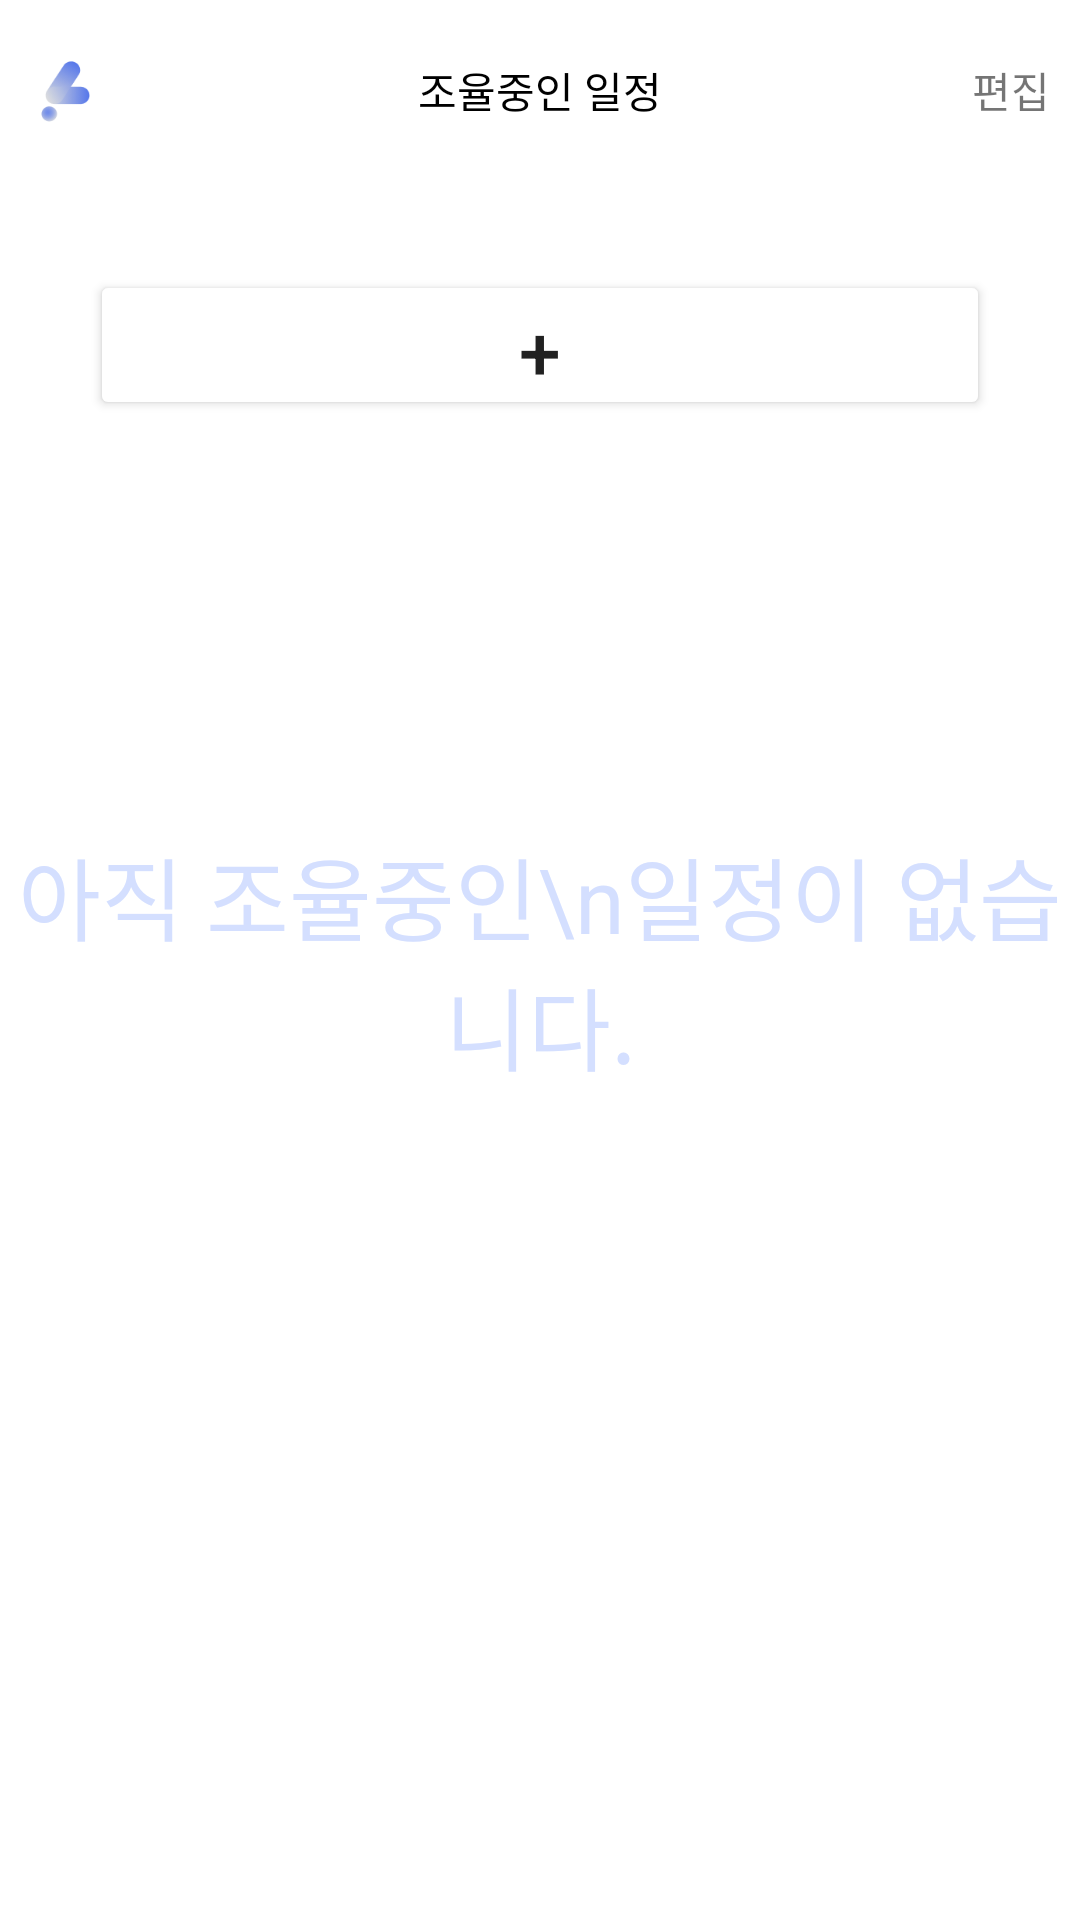

Layout XML and referenced resources for this Android screen:
<!-- AndroidManifest.xml: application theme Theme.TimeTuning_hackathon -->
<!-- res/layout/fragment_updateplan.xml -->
<?xml version="1.0" encoding="utf-8"?>
<androidx.constraintlayout.widget.ConstraintLayout xmlns:android="http://schemas.android.com/apk/res/android"
    xmlns:app="http://schemas.android.com/apk/res-auto"
    xmlns:tools="http://schemas.android.com/tools"
    android:layout_width="match_parent"
    android:layout_height="match_parent"
    android:background="@color/mainBackgroundColor"
    tools:context=".UpdatePlanFragment">


    <androidx.constraintlayout.widget.ConstraintLayout
        android:id="@+id/plan_top_bar"
        android:layout_width="match_parent"
        android:layout_height="60dp"
        android:background="#FFFFFF"
        app:layout_constraintTop_toTopOf="parent">

        <ImageView
            android:id="@+id/create_plan"
            android:layout_width="30dp"
            android:layout_height="30dp"
            android:layout_margin="7dp"
            android:rotation="180"
            android:src="@drawable/btn_createplan"
            app:layout_constraintBottom_toBottomOf="parent"
            app:layout_constraintStart_toStartOf="parent"
            app:layout_constraintTop_toTopOf="parent" />


        <TextView
            android:layout_width="wrap_content"
            android:layout_height="wrap_content"
            android:text="조율중인 일정"
            android:textColor="#000000"
            app:layout_constraintBottom_toBottomOf="parent"
            app:layout_constraintEnd_toEndOf="parent"
            app:layout_constraintStart_toStartOf="parent"
            app:layout_constraintTop_toTopOf="parent" />

        <TextView
            android:id="@+id/btn_updata_plan"
            android:layout_width="wrap_content"
            android:layout_height="wrap_content"
            android:layout_margin="10dp"
            android:text="편집"
            android:textColor="@color/appMainColor"
            app:layout_constraintBottom_toBottomOf="parent"
            app:layout_constraintEnd_toEndOf="parent"
            app:layout_constraintTop_toTopOf="parent" />


    </androidx.constraintlayout.widget.ConstraintLayout>


    

        <ScrollView
            android:layout_width="match_parent"
            android:layout_height="0dp"
            app:layout_constraintBottom_toBottomOf="parent"
            app:layout_constraintTop_toBottomOf="@id/plan_top_bar">

            <androidx.constraintlayout.widget.ConstraintLayout
                android:layout_width="match_parent"
                android:layout_height="match_parent"
                app:layout_constraintBottom_toBottomOf="parent"
                app:layout_constraintEnd_toEndOf="parent"
                app:layout_constraintStart_toStartOf="parent"
                app:layout_constraintTop_toBottomOf="@id/plan_top_bar">


                <Button
                    android:id="@+id/plan_plus"
                    android:layout_width="match_parent"
                    android:layout_height="50dp"
                    android:layout_margin="30dp"
                    android:layout_marginTop="20dp"
                    android:backgroundTint="#FFFFFF"
                    android:elevation="5dp"
                    android:text="+"
                    android:textColor="@color/mainLineColor"
                    android:textSize="25sp"
                    app:layout_constraintEnd_toEndOf="parent"
                    app:layout_constraintStart_toStartOf="parent"
                    app:layout_constraintTop_toTopOf="parent" />

                <androidx.recyclerview.widget.RecyclerView
                    android:id="@+id/updateplan_schedule_rv"
                    android:layout_width="match_parent"
                    android:layout_height="0dp"
                    android:layout_margin="20dp"
                    android:orientation="vertical"
                    app:layoutManager="androidx.recyclerview.widget.LinearLayoutManager"
                    app:layout_constraintEnd_toEndOf="parent"
                    app:layout_constraintStart_toStartOf="parent"
                    app:layout_constraintTop_toBottomOf="@id/plan_plus"
                    tools:listitem="@layout/schedule_list_rv_item" />


            </androidx.constraintlayout.widget.ConstraintLayout>


        </ScrollView>


    <TextView
        android:id="@+id/updateplan_null_tv"
        android:layout_width="wrap_content"
        android:layout_height="wrap_content"
        android:gravity="center"
        android:text="아직 조율중인\n일정이 없습니다."
        android:textColor="#D4DFFF"
        android:textSize="30sp"
        android:visibility="visible"
        app:layout_constraintBottom_toBottomOf="parent"
        app:layout_constraintEnd_toEndOf="parent"
        app:layout_constraintStart_toStartOf="parent"
        app:layout_constraintTop_toTopOf="parent" />

</androidx.constraintlayout.widget.ConstraintLayout>
<!-- res/layout/schedule_list_rv_item.xml (included above) -->
<?xml version="1.0" encoding="utf-8"?>
<androidx.constraintlayout.widget.ConstraintLayout xmlns:android="http://schemas.android.com/apk/res/android"
    xmlns:app="http://schemas.android.com/apk/res-auto"
    android:id="@+id/schedule_rv_item_root"
    android:layout_width="match_parent"
    android:layout_height="110dp"
    android:layout_margin="10dp"
    android:background="@drawable/schedule_rv_item_round_corner"
    android:elevation="5dp">


    <View
        android:id="@+id/selected_color"
        android:layout_width="20dp"
        android:layout_height="match_parent"
        android:background="@drawable/schedule_rv_left_rounded"
        android:backgroundTint="#99C0F6"
        app:layout_constraintStart_toStartOf="parent"/>

    <View
        android:id="@+id/selected_color_circle"
        android:layout_width="33dp"
        android:layout_height="33dp"
        android:layout_margin="20dp"
        android:background="@drawable/schedule_rv_item_circle"
        android:backgroundTint="#99C0F6"
        app:layout_constraintStart_toEndOf="@id/selected_color"
        app:layout_constraintTop_toTopOf="parent" />

    <TextView
        android:id="@+id/schedule_title_tv"
        android:layout_width="wrap_content"
        android:layout_height="wrap_content"
        android:layout_marginLeft="10dp"
        android:textColor="#000000"
        android:textStyle="bold"
        app:layout_constraintStart_toEndOf="@id/selected_color_circle"
        app:layout_constraintTop_toTopOf="@id/selected_color_circle" />

    <TextView
        android:id="@+id/schedule_names_tv"
        android:layout_width="wrap_content"
        android:layout_height="wrap_content"
        android:layout_marginTop="3dp"
        android:textColor="@color/grayColoredText"
        app:layout_constraintStart_toStartOf="@id/schedule_title_tv"
        app:layout_constraintTop_toBottomOf="@id/schedule_title_tv" />

</androidx.constraintlayout.widget.ConstraintLayout>
<!-- resources referenced by this layout -->
<resources>
  <!-- drawable btn_createplan: png bitmap (drawable-v24, 8834 bytes) -->
  <!-- drawable btn_planadd: png bitmap (drawable-v24, 22137 bytes) -->
  <!-- drawable schedule_rv_item_circle (drawable) -->
  <?xml version="1.0" encoding="utf-8"?>
  <shape xmlns:android="http://schemas.android.com/apk/res/android"
      android:shape="oval">
  
      <corners
          android:radius="30dp"/>
  
  </shape>
  <!-- drawable schedule_rv_left_rounded (drawable) -->
  <?xml version="1.0" encoding="utf-8"?>
  <shape xmlns:android="http://schemas.android.com/apk/res/android"
      android:shape="rectangle">
      <corners
          android:bottomLeftRadius="30dp"
          android:topLeftRadius="30dp"/>
  
  </shape>
  <style name="Theme.TimeTuning_hackathon" parent="Theme.MaterialComponents.DayNight.NoActionBar">
          
          <item name="colorPrimary">@color/purple_500</item>
          <item name="colorPrimaryVariant">@color/purple_700</item>
          <item name="colorOnPrimary">@color/white</item>
          
          <item name="colorSecondary">@color/teal_200</item>
          <item name="colorSecondaryVariant">@color/teal_700</item>
          <item name="colorOnSecondary">@color/black</item>
          
          <item name="android:statusBarColor" tools:targetApi="l">?attr/colorPrimaryVariant</item>
          
  
  
          
          <item name="windowNoTitle">true</item>
  
          
          <item name="android:windowTranslucentStatus">true</item>
  
          <item name="android:windowFullscreen">true</item>
      </style>
  <!-- not gathered from this repository: default colours our renderer supplied (Android Studio template values) -->
  <color name="purple_500">#FF6200EE</color>
  <color name="purple_700">#FF3700B3</color>
  <color name="teal_200">#FF03DAC5</color>
  <color name="teal_700">#FF018786</color>
  <color name="black">#FF000000</color>
  <color name="white">#FFFFFFFF</color>
</resources>
